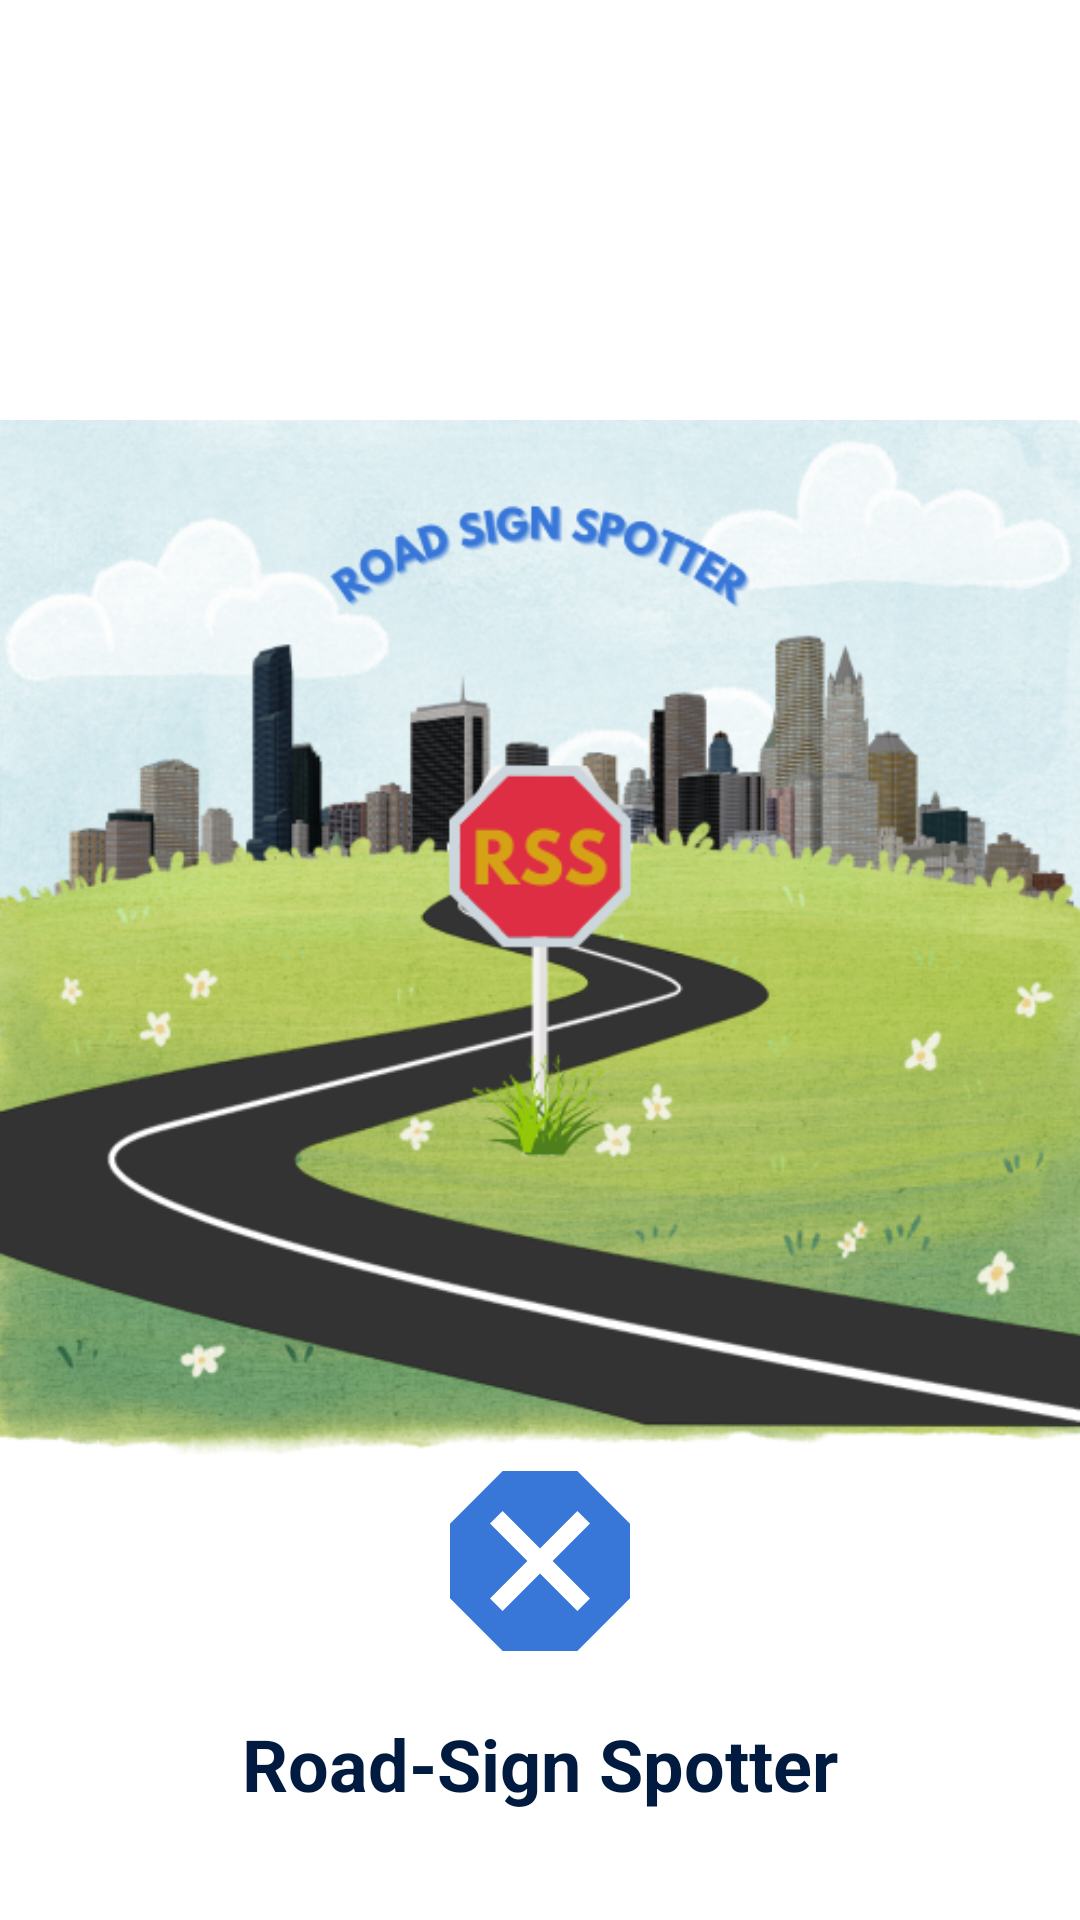

This screen was rendered from an Android layout file. Write that file and the resources it references.
<!-- AndroidManifest.xml: application theme Theme.RoadSignSpotter -->
<!-- res/layout/activity_splash_screen.xml -->
<?xml version="1.0" encoding="utf-8"?>
<androidx.constraintlayout.widget.ConstraintLayout xmlns:android="http://schemas.android.com/apk/res/android"
    xmlns:app="http://schemas.android.com/apk/res-auto"
    xmlns:tools="http://schemas.android.com/tools"
    android:layout_width="match_parent"
    android:layout_height="match_parent"
    tools:context=".ui.SplashScreenActivity">

    <ImageView
        android:id="@+id/logo_rss"
        android:layout_width="match_parent"
        android:layout_height="match_parent"
        android:contentDescription="@string/logo"
        android:src="@drawable/bg_splash"
        app:layout_constraintBottom_toTopOf="@+id/progress_bar"
        app:layout_constraintEnd_toEndOf="parent"
        app:layout_constraintHorizontal_bias="0.495"
        app:layout_constraintStart_toStartOf="parent"
        app:layout_constraintTop_toTopOf="parent"
        app:layout_constraintVertical_bias="0.613" />

    <TextView
        android:id="@+id/road_sign_spotter"
        android:layout_width="match_parent"
        android:layout_height="wrap_content"
        android:text="@string/app_name"
        android:textAlignment="center"
        android:textStyle="bold"
        android:textSize="24sp"
        android:textColor="@color/blue_on_primary_container"
        app:layout_constraintBottom_toBottomOf="parent"
        app:layout_constraintEnd_toEndOf="parent"
        app:layout_constraintStart_toStartOf="parent"
        app:layout_constraintTop_toTopOf="parent"
        app:layout_constraintVertical_bias="0.941" />

    <ProgressBar
        android:id="@+id/progress_bar"
        style="?android:attr/progressBarStyle"
        android:layout_width="match_parent"
        android:layout_height="80dp"
        app:flow_horizontalAlign="center"
        android:indeterminateDrawable="@drawable/progress_icon"
        app:layout_constraintBottom_toBottomOf="parent"
        app:layout_constraintEnd_toEndOf="parent"
        app:layout_constraintHorizontal_bias="0.0"
        app:layout_constraintStart_toStartOf="parent"
        app:layout_constraintTop_toTopOf="parent"
        app:layout_constraintVertical_bias="0.858" />

</androidx.constraintlayout.widget.ConstraintLayout>
<!-- resources referenced by this layout -->
<resources>
  <color name="blue_on_primary_container">#001B3F</color>
  <!-- drawable bg_splash: png bitmap (drawable-v24, 333078 bytes) -->
  <!-- drawable progress_icon (drawable) -->
  <?xml version="1.0" encoding="utf-8"?>
  <layer-list xmlns:android="http://schemas.android.com/apk/res/android">
      <item>
          <rotate
              android:drawable="@drawable/ic_roadblock"
              android:fillAfter="true"
              android:fromDegrees="0"
              android:pivotX="50%"
              android:pivotY="50%"
              android:toDegrees="360" />
      </item>
  </layer-list>
  <string name="app_name">Road-Sign Spotter</string>
  <string name="logo">Logo</string>
  <style name="Theme.RoadSignSpotter" parent="Theme.MaterialComponents.DayNight.DarkActionBar">
          
          <item name="colorPrimary">@color/blue_primary</item>
          <item name="colorPrimaryVariant">@color/blue_on_primary_container</item>
          <item name="colorOnPrimary">@color/blue_on_primary</item>
          
          <item name="colorSecondary">@color/blue_secondary</item>
          <item name="colorSecondaryVariant">@color/blue_on_secondary_container</item>
          <item name="colorOnSecondary">@color/blue_on_secondary</item>
          
          <item name="android:statusBarColor">?attr/colorPrimaryVariant</item>
          
      </style>
  <!-- drawable ic_roadblock (drawable) -->
  <vector android:height="24dp" android:tint="@color/blue_primary"
      android:viewportHeight="24" android:viewportWidth="24"
      android:width="24dp" xmlns:android="http://schemas.android.com/apk/res/android">
      <path android:fillColor="@android:color/white" android:pathData="M15.73,3H8.27L3,8.27v7.46L8.27,21h7.46L21,15.73V8.27L15.73,3zM17,15.74L15.74,17 12,13.26 8.26,17 7,15.74 10.74,12 7,8.26 8.26,7 12,10.74 15.74,7 17,8.26 13.26,12 17,15.74z"/>
  </vector>
  <color name="blue_primary">#3877D8</color>
  <color name="blue_on_primary">#FFFFFF</color>
  <color name="blue_secondary">#565E71</color>
  <color name="blue_on_secondary_container">#131C2C</color>
  <color name="blue_on_secondary">#FFFFFF</color>
</resources>
